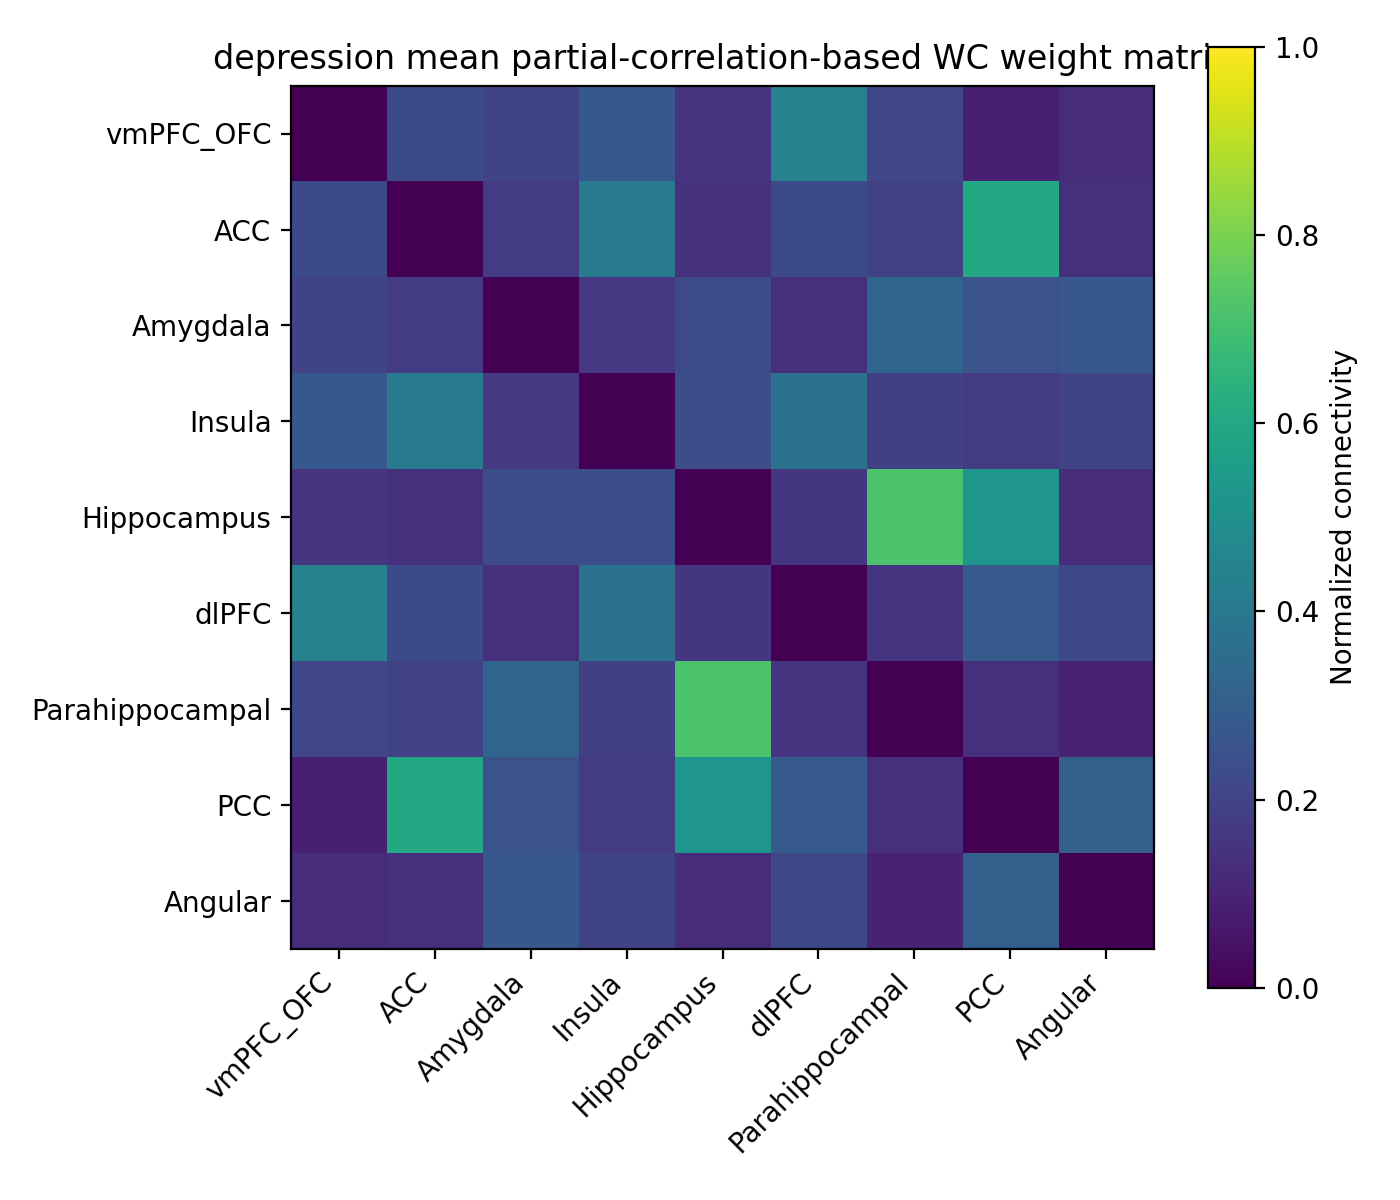

The file beside this chart, header and first rows:
, vmPFC_OFC, ACC, Amygdala, Insula, Hippocampus, dlPFC, Parahippocampal, PCC, Angular
vmPFC_OFC, 0.0, 0.2241, 0.2048, 0.274, 0.152, 0.4442, 0.2133, 0.08679, 0.1278
ACC, 0.2241, 0.0, 0.1742, 0.4103, 0.1414, 0.2249, 0.1971, 0.6033, 0.1331
Amygdala, 0.2048, 0.1742, 0.0, 0.1652, 0.2283, 0.1391, 0.3217, 0.2556, 0.271
Insula, 0.274, 0.4103, 0.1652, 0.0, 0.2417, 0.3756, 0.1908, 0.1767, 0.2062
Hippocampus, 0.152, 0.1414, 0.2283, 0.2417, 0.0, 0.1577, 0.718, 0.5255, 0.1254
dlPFC, 0.4442, 0.2249, 0.1391, 0.3756, 0.1577, 0.0, 0.1533, 0.2832, 0.2175
Parahippocampal, 0.2133, 0.1971, 0.3217, 0.1908, 0.718, 0.1533, 0.0, 0.1394, 0.1005
PCC, 0.08679, 0.6033, 0.2556, 0.1767, 0.5255, 0.2832, 0.1394, 0.0, 0.3031
Angular, 0.1278, 0.1331, 0.271, 0.2062, 0.1254, 0.2175, 0.1005, 0.3031, 0.0
